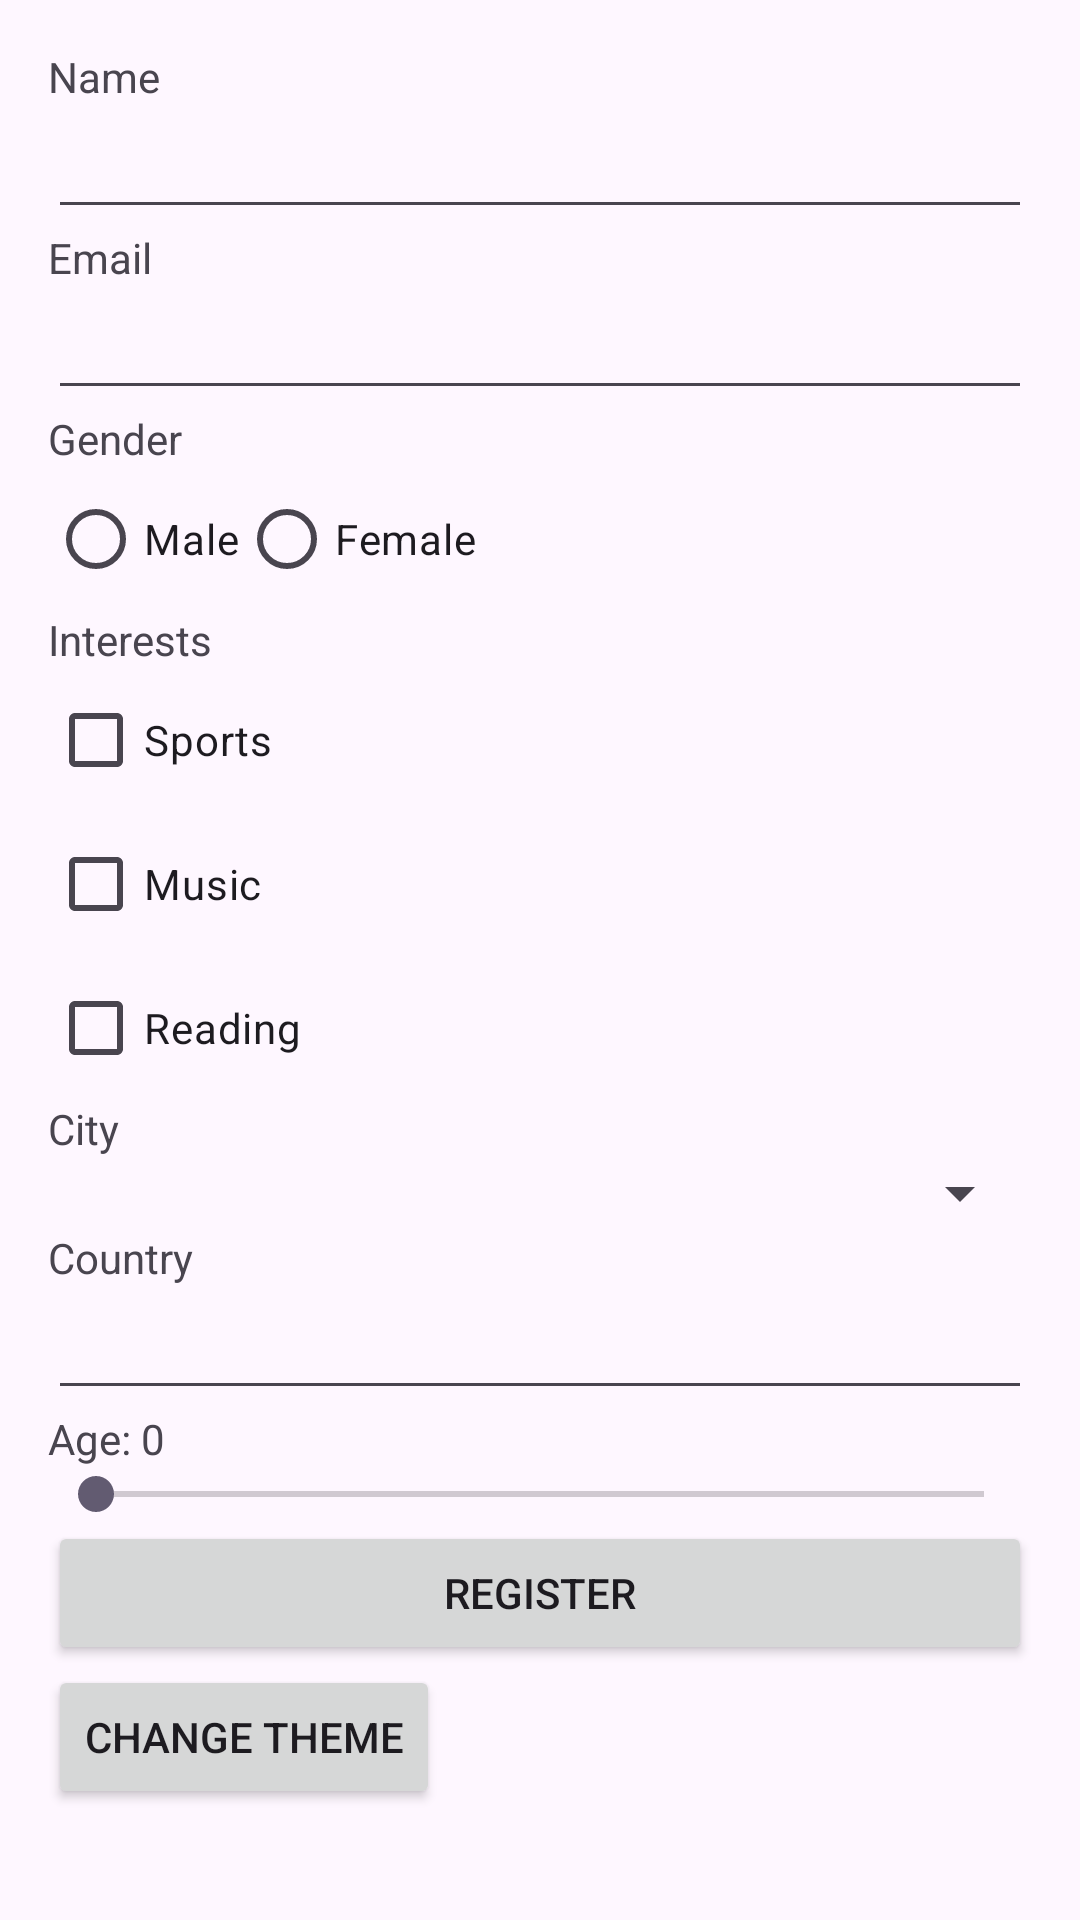

This screen was rendered from an Android layout file. Write that file and the resources it references.
<!-- AndroidManifest.xml: application theme Base.Theme.Practice -->
<!-- res/layout/activity_widgets.xml -->
<?xml version="1.0" encoding="utf-8"?>
<LinearLayout xmlns:android="http://schemas.android.com/apk/res/android"
    xmlns:app="http://schemas.android.com/apk/res-auto"
    xmlns:tools="http://schemas.android.com/tools"
    android:layout_width="match_parent"
    android:layout_height="match_parent"
    android:orientation="vertical"
    android:padding="16dp"
    tools:context=".widgets">

    <TextView
        android:layout_width="wrap_content"
        android:layout_height="wrap_content"
        android:text="Name"/>

    <EditText
        android:id="@+id/nameEditText"
        android:layout_width="match_parent"
        android:layout_height="wrap_content" />

    <TextView
        android:layout_width="wrap_content"
        android:layout_height="wrap_content"
        android:text="Email"/>

    <EditText
        android:id="@+id/emailEditText"
        android:layout_width="match_parent"
        android:layout_height="wrap_content"
        android:inputType="textEmailAddress"/>

    <TextView
        android:layout_width="wrap_content"
        android:layout_height="wrap_content"
        android:text="Gender"/>

    <RadioGroup
        android:id="@+id/genderRadioGroup"
        android:layout_width="match_parent"
        android:layout_height="wrap_content"
        android:orientation="horizontal">

    <RadioButton
        android:id="@+id/maleRadioButton"
        android:layout_width="wrap_content"
        android:layout_height="wrap_content"
        android:text="Male"/>

    <RadioButton
        android:id="@+id/femaleRadioButton"
        android:layout_width="wrap_content"
        android:layout_height="wrap_content"
        android:text="Female"/>

    </RadioGroup>

    <TextView
        android:layout_width="wrap_content"
        android:layout_height="wrap_content"
        android:text="Interests"/>

    <CheckBox
        android:id="@+id/sportsCheckBox"
        android:layout_width="wrap_content"
        android:layout_height="wrap_content"
        android:text="Sports"/>

    <CheckBox
        android:id="@+id/musicCheckBox"
        android:layout_width="wrap_content"
        android:layout_height="wrap_content"
        android:text="Music"/>

    <CheckBox
        android:id="@+id/readingCheckBox"
        android:layout_width="wrap_content"
        android:layout_height="wrap_content"
        android:text="Reading"/>

    <TextView
        android:layout_width="wrap_content"
        android:layout_height="wrap_content"
        android:text="City"/>

    <Spinner
        android:id="@+id/citySpinner"
        android:layout_width="match_parent"
        android:layout_height="wrap_content"/>

    <TextView
        android:layout_width="wrap_content"
        android:layout_height="wrap_content"
        android:text="Country"/>

    <AutoCompleteTextView
        android:id="@+id/countryAutoCompleteTextView"
        android:layout_width="match_parent"
        android:layout_height="wrap_content"
        android:completionThreshold="1"/>

    <TextView
        android:id="@+id/ageTextView"
        android:layout_width="wrap_content"
        android:layout_height="wrap_content"
        android:text="Age: 0"/>

    <SeekBar
        android:id="@+id/ageSeekBar"
        android:layout_width="match_parent"
        android:layout_height="wrap_content"
        android:max="100"/>

    <Button
        android:id="@+id/registerButton"
        android:layout_width="match_parent"
        android:layout_height="wrap_content"
        android:text="Register"/>

    <Button
        android:id="@+id/changeThemeButton"
        android:layout_width="wrap_content"
        android:layout_height="wrap_content"
        android:text="Change Theme"
        android:layout_centerInParent="true" />

</LinearLayout>
<!-- resources referenced by this layout -->
<resources>
  <style name="Base.Theme.Practice" parent="Theme.Material3.DayNight.NoActionBar">
          
          
      </style>
</resources>
